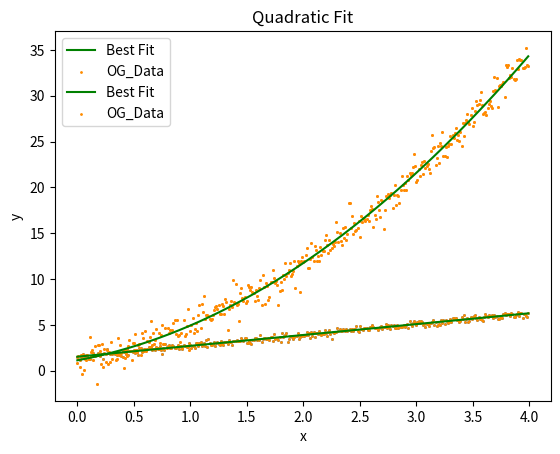

This figure's Python source:
%matplotlib inline

# import all the important packages

import numpy as np
from scipy.optimize import curve_fit as cf
import matplotlib.pyplot as plt

# Step 1: Define your model as a callable function with the first argument as observation points/inputs and
#         consequent arguments as the parameters of your model. The output of this function should be your
#         model's predictions

def lin_func(x,m,c):
    return m*x + c

# Let's generate our own data. This is not Step 2 because you will be getting your data from an experiment

xdata = np.arange(0,4,0.01)
ydata = lin_func(xdata,1.2,1.5) + 0.2 * np.random.randn(len(xdata))
plt.scatter(xdata,ydata,s=1)

# Step 2: Now we need to get the best fit parameters and the respective errors using curve_fit

p_opt, p_cov = cf(lin_func,xdata,ydata)
# p_opt is the array that contains optimized values of the parameters, whereas p_cov is the covariance matrix.

# Now plot the best fit along with the original data to see if we have a good match

plt.plot(xdata,lin_func(xdata,*p_opt),label='Best Fit',color='g')
# * before a separable object unpacks it. So you don't need to write lin_func(xdata,p_opt[0],p_opt[1]). The *
# does it for you.
plt.scatter(xdata,ydata,label='OG_Data',s=1,color='darkorange')
# Yes, you can have scatter plot and a normal plot in one
plt.xlabel('x')
plt.ylabel('y')
plt.title('Linear Fit')
plt.legend()

# Define a new function
def quad_func(x,a,b,c):
    return a*x**2. + b*x + c

ydata = quad_func(xdata,1.5,2.3,1.2) + np.random.randn(len(xdata))

plt.scatter(xdata,ydata,s=1)

p_opt, p_cov = cf(quad_func,xdata,ydata)

plt.plot(xdata,quad_func(xdata,*p_opt),label='Best Fit',color='g')
plt.scatter(xdata,ydata,label='OG_Data',s=1,color='darkorange')
plt.xlabel('x')
plt.ylabel('y')
plt.title('Quadratic Fit')
plt.legend()

# compare the original parameters with the estimated ones
print('a_err={}, b_err={}, c_err={}'.format(*(abs(p_opt-[1.5,2.3,1.2]))))

# The 'format' function replaces the curly brackets with the arguments provided to it. For example 
# print('a={}, b={}'.format(1,2)) will print 'a=1,b=2'.